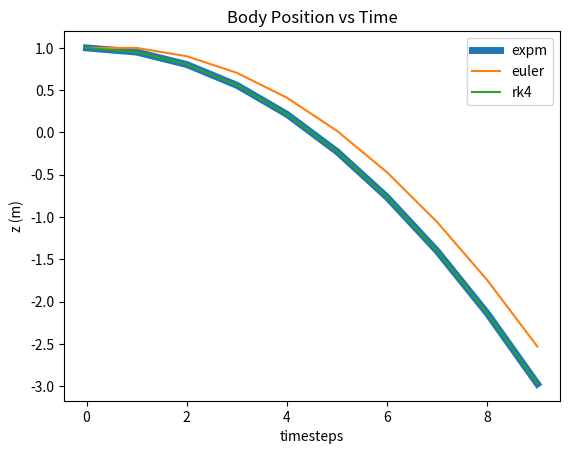

Reproduce this figure in Python.
import numpy as np
from scipy.linalg import expm
import matplotlib.pyplot as plt
from copy import copy

n_x = 2  # length of state vector
n_u = 1  # length of control vector
m = 10  # mass of the rocket in kg
A = np.array([[0, 1],
              [0, 0]])
B = np.array([[0],
              [1/m]])
G = np.array([[0], [-9.81]])
dt = 0.1  # timestep size

def dynamics_dt(X, U):
    # Solve for X_next by matrix exponential method
    ABG = np.vstack((np.hstack((A, B, G)), np.zeros((n_u + 1, n_x + n_u + 1))))
    M = expm(ABG * dt)
    Ad = M[0:n_x, 0:n_x]
    Bd = M[0:n_x, n_x:n_x + n_u]
    Gd = M[0:n_x, n_x + n_u:]   
    X_next = Ad @ X + Bd @ U + Gd.flatten()
    return X_next

def dynamics_ct(X, U):
    dX = A @ X + B @ U + G.flatten()
    return dX

def integrator_euler(dyn_ct, xk, uk):
    # Euler integrator solves for X_next
    X_next = xk + dt * dyn_ct(xk, uk)
    return X_next

def integrator_rk4(dyn_ct, xk, uk):
    # RK4 integrator solves for X_next
    f1 = dyn_ct(xk, uk)
    f2 = dyn_ct(xk + 0.5 * dt * f1, uk)
    f3 = dyn_ct(xk + 0.5 * dt * f2, uk)
    f4 = dyn_ct(xk + dt * f3, uk)
    return xk + (dt / 6.0) * (f1 + 2 * f2 + 2 * f3 + f4)

# X_0 = np.array([[1, 0]])
# U_0 = np.zeros(n_u)

N = 10  # number of timesteps
X_hist_expm = np.zeros((N, n_x))  # array of state vectors for each timestep
X_hist_expm[0, :] = np.array([[1, 0]])
X_hist_euler = copy(X_hist_expm)
X_hist_rk4 = copy(X_hist_expm)
U_hist = np.zeros((N-1, n_u)) # array of control vectors for each timestep

for k in range(N-1):
    X_hist_rk4[k+1, :] = integrator_rk4(dynamics_ct, X_hist_rk4[k, :], U_hist[k, :])
    X_hist_euler[k+1, :] = integrator_euler(dynamics_ct, X_hist_euler[k, :], U_hist[k, :])
    X_hist_expm[k+1, :] = dynamics_dt(X_hist_expm[k, :], U_hist[k, :])

plt.plot(range(N), X_hist_expm[:, 0], label='expm', linewidth=5)
plt.plot(range(N), X_hist_euler[:, 0], label='euler')
plt.plot(range(N), X_hist_rk4[:, 0], label='rk4')
plt.title('Body Position vs Time')
plt.ylabel("z (m)")
plt.xlabel("timesteps")
plt.legend()
plt.show()
